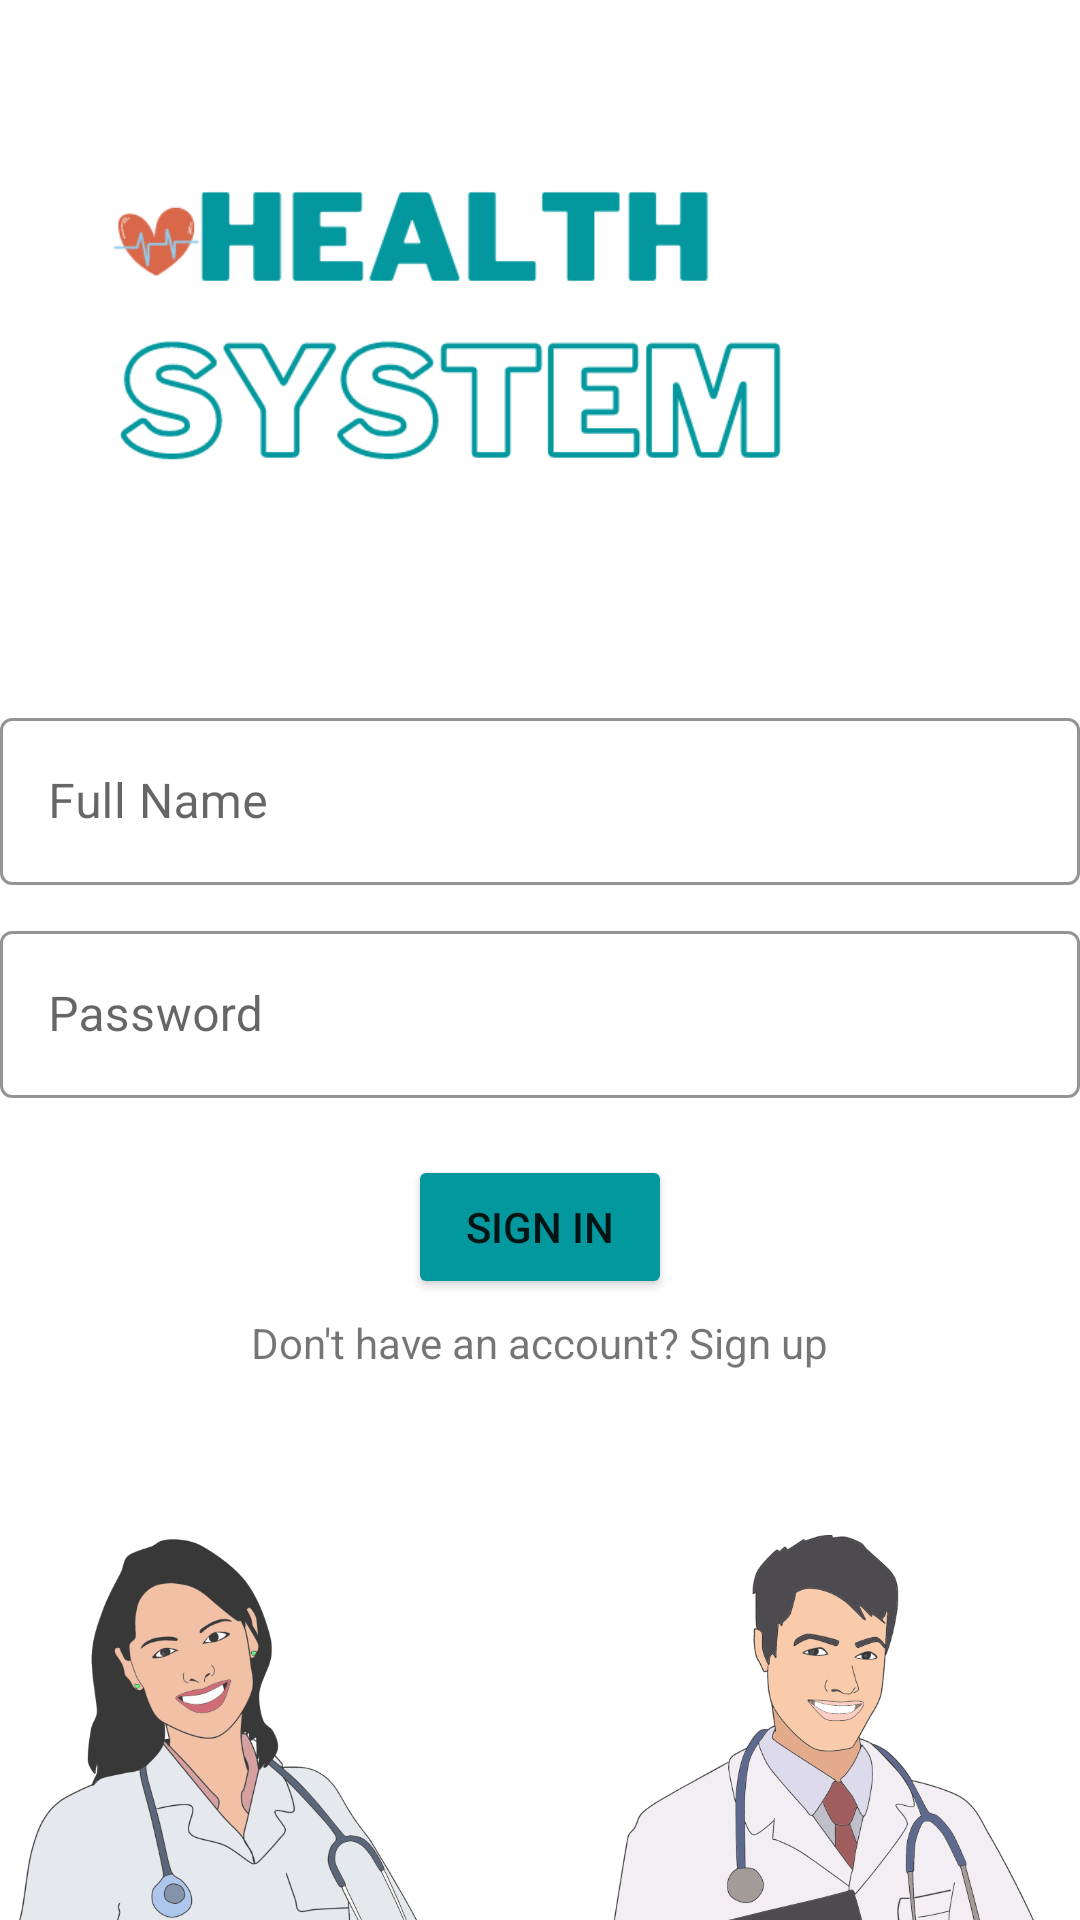

This screen was rendered from an Android layout file. Write that file and the resources it references.
<!-- AndroidManifest.xml: application theme Theme.HospitalInfoSystem -->
<!-- res/layout/activity_main.xml -->
<?xml version="1.0" encoding="utf-8"?>
<androidx.constraintlayout.widget.ConstraintLayout xmlns:android="http://schemas.android.com/apk/res/android"
    xmlns:app="http://schemas.android.com/apk/res-auto"
    xmlns:tools="http://schemas.android.com/tools"
    android:layout_width="match_parent"
    android:layout_height="match_parent"
    tools:context=".MainActivity">

    <ImageView
        android:id="@+id/imageView4"
        android:layout_width="419dp"
        android:layout_height="234dp"
        app:layout_constraintEnd_toEndOf="parent"
        app:layout_constraintTop_toTopOf="parent"
        app:srcCompat="@drawable/logo" />

    <com.google.android.material.textfield.TextInputLayout
        android:id="@+id/usernameLayout"
        style="@style/Widget.MaterialComponents.TextInputLayout.OutlinedBox"
        android:layout_width="match_parent"
        android:layout_height="wrap_content"
        android:hint="Full Name"
        app:boxStrokeColor="#000000"
        app:layout_constraintEnd_toEndOf="parent"
        app:layout_constraintTop_toBottomOf="@+id/imageView4"
        app:startIconDrawable="@drawable/ic_baseline_person_24">

        <com.google.android.material.textfield.TextInputEditText
            android:id="@+id/textInputUsername"
            android:layout_width="match_parent"
            android:layout_height="wrap_content"
            android:textColorLink="#FFFFFF" />
    </com.google.android.material.textfield.TextInputLayout>

    <com.google.android.material.textfield.TextInputLayout
        android:id="@+id/passwordLayout"
        style="@style/Widget.MaterialComponents.TextInputLayout.OutlinedBox"
        android:layout_width="match_parent"
        android:layout_height="wrap_content"
        android:layout_marginTop="10dp"
        android:hint="Password"

        app:boxStrokeColor="#000000"
        app:layout_constraintEnd_toEndOf="parent"
        app:layout_constraintTop_toBottomOf="@+id/usernameLayout"
        app:startIconDrawable="@drawable/ic_baseline_lock_open_24">

        <com.google.android.material.textfield.TextInputEditText
            android:id="@+id/textInputPassword"
            android:layout_width="match_parent"
            android:layout_height="wrap_content"
            android:inputType="textPassword"
            android:textColorLink="#FFFFFF" />
    </com.google.android.material.textfield.TextInputLayout>

    <Button
        android:id="@+id/buttonSignIn"
        android:layout_width="wrap_content"
        android:layout_height="wrap_content"
        android:layout_marginTop="19dp"
        android:text="Sign in"
        app:backgroundTint="#03989E"
        app:layout_constraintEnd_toEndOf="parent"
        app:layout_constraintHorizontal_bias="0.5"
        app:layout_constraintStart_toStartOf="parent"
        app:layout_constraintTop_toBottomOf="@+id/passwordLayout" />

    <ImageView
        android:id="@+id/imageView3"
        android:layout_width="0dp"
        android:layout_height="255dp"
        android:layout_marginTop="47dp"
        app:layout_constraintEnd_toEndOf="parent"
        app:layout_constraintTop_toBottomOf="@+id/buttonSignIn"
        app:srcCompat="@drawable/background" />

    <TextView
        android:id="@+id/textView"
        android:layout_width="wrap_content"
        android:layout_height="wrap_content"
        android:layout_marginTop="5dp"
        android:text="Don't have an account? Sign up"

        app:layout_constraintEnd_toEndOf="parent"
        app:layout_constraintHorizontal_bias="0.5"
        app:layout_constraintStart_toStartOf="parent"
        app:layout_constraintTop_toBottomOf="@+id/buttonSignIn" />

</androidx.constraintlayout.widget.ConstraintLayout>
<!-- resources referenced by this layout -->
<resources>
  <!-- drawable background: png bitmap (drawable, 247704 bytes) -->
  <!-- drawable logo: png bitmap (drawable, 19648 bytes) -->
  <style name="Theme.HospitalInfoSystem" parent="Theme.MaterialComponents.DayNight.NoActionBar">
          
          <item name="colorPrimary">@color/purple_500</item>
          <item name="colorPrimaryVariant">@color/purple_700</item>
          <item name="colorOnPrimary">@color/white</item>
          
          <item name="colorSecondary">@color/teal_200</item>
          <item name="colorSecondaryVariant">@color/teal_700</item>
          <item name="colorOnSecondary">@color/black</item>
          
          <item name="android:statusBarColor" tools:targetApi="l">?attr/colorPrimaryVariant</item>
          
      </style>
  <!-- not gathered from this repository: default colours our renderer supplied (Android Studio template values) -->
  <color name="purple_500">#FF6200EE</color>
  <color name="purple_700">#FF3700B3</color>
  <color name="teal_200">#FF03DAC5</color>
  <color name="teal_700">#FF018786</color>
  <color name="black">#FF000000</color>
  <color name="white">#FFFFFFFF</color>
</resources>
